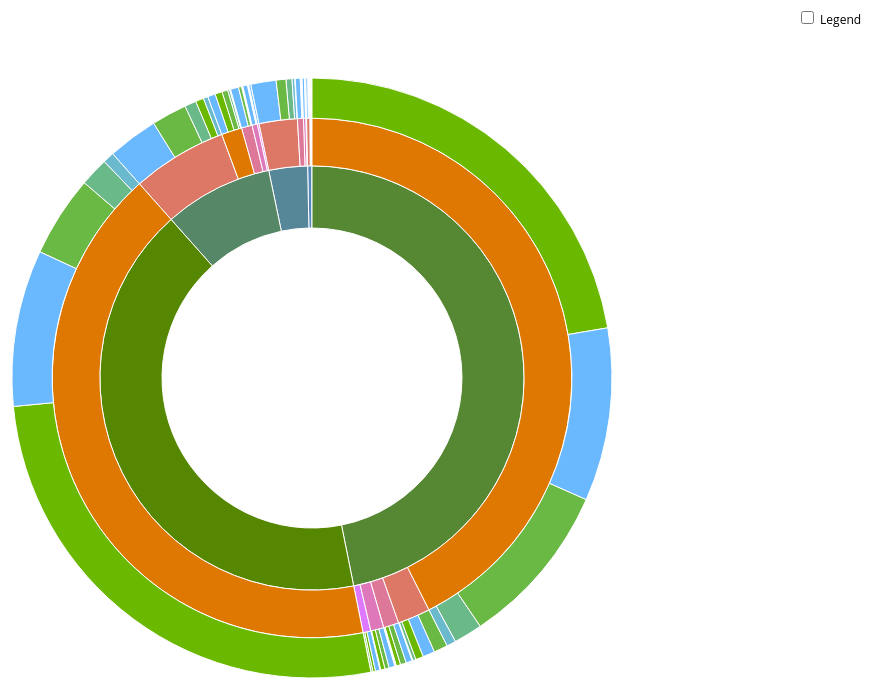
D3 v3 page, settled after 480 driven frames (8 s of simulated time); the page loaded 1 data file(s).


      // Hack to make this example display correctly in an iframe on bl.ocks.org
      d3.select(self.frameElement).style("height", "700px");
  
// ── sequences.js
// Dimensions of sunburst.
var width = 750;
var height = 600;
var radius = Math.min(width, height) / 2;

// Breadcrumb dimensions: width, height, spacing, width of tip/tail.
var b = {
  w: 125, h: 30, s: 3, t: 10
};

// Mapping of step names to colors.
var colors = {
//  "IMP": "#5687d1",
  "IMP_0_to_1" : "#568700",
  "IMP_1_to_1k" : "#568733",
  "IMP_1k_to_10k" : "#568766",
  "IMP_10k_to_100k" : "#568799",
  "IMP_100k_to_1m" : "#5687bb",
  "IMP_1m_to_INF" : "#5687ff",

//  "CTR": "#de783b",
  "CTR%_000_to_001": "#de7800",
  "CTR%_001_to_030": "#de7866",
  "CTR%_030_to_050": "#de7899",
  "CTR%_050_to_100": "#de78bb",
  "CTR%_100_to_100": "#de78ff",

//  "SPD": "#6ab975",
  "SPD_000_to_001": "#6ab900",
  "SPD_001_to_030": "#6ab944",
  "SPD_030_to_070": "#6ab988",
  "SPD_070_to_100": "#6ab9cc",
  "SPD_100_to_100": "#6ab9ff",

  "end": "#bbbbbb"
};

// Total size of all segments; we set this later, after loading the data.
var totalSize = 0; 

var vis = d3.select("#chart").append("svg:svg")
    .attr("width", width)
    .attr("height", height)
    .append("svg:g")
    .attr("id", "container")
    .attr("transform", "translate(" + width / 2 + "," + height / 2 + ")");

var partition = d3.layout.partition()
    .size([2 * Math.PI, radius * radius])
    .value(function(d) { return d.size; });

var arc = d3.svg.arc()
    .startAngle(function(d) { return d.x; })
    .endAngle(function(d) { return d.x + d.dx; })
    .innerRadius(function(d) { return Math.sqrt(d.y); })
    .outerRadius(function(d) { return Math.sqrt(d.y + d.dy); });

// Use d3.text and d3.csv.parseRows so that we do not need to have a header
// row, and can receive the csv as an array of arrays.
d3.text("./data/spend-distribution-by-cnt.csv", function(text) {
  var csv = d3.csv.parseRows(text);
  var json = buildHierarchy(csv);
  createVisualization(json);
});

// Main function to draw and set up the visualization, once we have the data.
function createVisualization(json) {

  // Basic setup of page elements.
  initializeBreadcrumbTrail();
  drawLegend();
  d3.select("#togglelegend").on("click", toggleLegend);

  // Bounding circle underneath the sunburst, to make it easier to detect
  // when the mouse leaves the parent g.
  vis.append("svg:circle")
      .attr("r", radius)
      .style("opacity", 0);

  // For efficiency, filter nodes to keep only those large enough to see.
  var nodes = partition.nodes(json)
      .filter(function(d) {
      return (d.dx > 0.005); // 0.005 radians = 0.29 degrees
      });

  var path = vis.data([json]).selectAll("path")
      .data(nodes)
      .enter().append("svg:path")
      .attr("display", function(d) { return d.depth ? null : "none"; })
      .attr("d", arc)
      .attr("fill-rule", "evenodd")
      .style("fill", function(d) { return colors[d.name]; })
      .style("opacity", 1)
      .on("mouseover", mouseover);

  // Add the mouseleave handler to the bounding circle.
  d3.select("#container").on("mouseleave", mouseleave);

  // Get total size of the tree = value of root node from partition.
  totalSize = path.node().__data__.value;
 };

// Fade all but the current sequence, and show it in the breadcrumb trail.
function mouseover(d) {

  var percentage = (100 * d.value / totalSize).toPrecision(3);
  var percentageString = percentage + "%";
  if (percentage < 0.1) {
    percentageString = "< 0.1%";
  }

  d3.select("#percentage")
      .text(percentageString);

  d3.select("#explanation")
      .style("visibility", "");

  var sequenceArray = getAncestors(d);
  updateBreadcrumbs(sequenceArray, percentageString);

  // Fade all the segments.
  d3.selectAll("path")
      .style("opacity", 0.3);

  // Then highlight only those that are an ancestor of the current segment.
  vis.selectAll("path")
      .filter(function(node) {
                return (sequenceArray.indexOf(node) >= 0);
              })
      .style("opacity", 1);
}

// Restore everything to full opacity when moving off the visualization.
function mouseleave(d) {

  // Hide the breadcrumb trail
  d3.select("#trail")
      .style("visibility", "hidden");

  // Deactivate all segments during transition.
  d3.selectAll("path").on("mouseover", null);

  // Transition each segment to full opacity and then reactivate it.
  d3.selectAll("path")
      .transition()
      .duration(1000)
      .style("opacity", 1)
      .each("end", function() {
              d3.select(this).on("mouseover", mouseover);
            });

  d3.select("#explanation")
      .style("visibility", "hidden");
}

// Given a node in a partition layout, return an array of all of its ancestor
// nodes, highest first, but excluding the root.
function getAncestors(node) {
  var path = [];
  var current = node;
  while (current.parent) {
    path.unshift(current);
    current = current.parent;
  }
  return path;
}

function initializeBreadcrumbTrail() {
  // Add the svg area.
  var trail = d3.select("#sequence").append("svg:svg")
      .attr("width", width)
      .attr("height", 50)
      .attr("id", "trail");
  // Add the label at the end, for the percentage.
  trail.append("svg:text")
    .attr("id", "endlabel")
    .style("fill", "#000");
}

// Generate a string that describes the points of a breadcrumb polygon.
function breadcrumbPoints(d, i) {
  var points = [];
  points.push("0,0");
  points.push(b.w + ",0");
  points.push(b.w + b.t + "," + (b.h / 2));
  points.push(b.w + "," + b.h);
  points.push("0," + b.h);
  if (i > 0) { // Leftmost breadcrumb; don't include 6th vertex.
    points.push(b.t + "," + (b.h / 2));
  }
  return points.join(" ");
}

// Update the breadcrumb trail to show the current sequence and percentage.
function updateBreadcrumbs(nodeArray, percentageString) {

  // Data join; key function combines name and depth (= position in sequence).
  var g = d3.select("#trail")
      .selectAll("g")
      .data(nodeArray, function(d) { return d.name + d.depth; });

  // Add breadcrumb and label for entering nodes.
  var entering = g.enter().append("svg:g");

  entering.append("svg:polygon")
      .attr("points", breadcrumbPoints)
      .style("fill", function(d) { return colors[d.name]; });

  entering.append("svg:text")
      .attr("x", (b.w + b.t) / 2)
      .attr("y", b.h / 2)
      .attr("dy", "0.35em")
      .attr("text-anchor", "middle")
      .text(function(d) { return d.name; });

  // Set position for entering and updating nodes.
  g.attr("transform", function(d, i) {
    return "translate(" + i * (b.w + b.s) + ", 0)";
  });

  // Remove exiting nodes.
  g.exit().remove();

  // Now move and update the percentage at the end.
  d3.select("#trail").select("#endlabel")
      .attr("x", (nodeArray.length + 0.5) * (b.w + b.s))
      .attr("y", b.h / 2)
      .attr("dy", "0.35em")
      .attr("text-anchor", "middle")
      .text(percentageString);

  // Make the breadcrumb trail visible, if it's hidden.
  d3.select("#trail")
      .style("visibility", "");

}

function drawLegend() {

  // Dimensions of legend item: width, height, spacing, radius of rounded rect.
  var li = {
    w: 125, h: 30, s: 3, r: 3
  };

  var legend = d3.select("#legend").append("svg:svg")
      .attr("width", li.w)
      .attr("height", d3.keys(colors).length * (li.h + li.s));

  var g = legend.selectAll("g")
      .data(d3.entries(colors))
      .enter().append("svg:g")
      .attr("transform", function(d, i) {
              return "translate(0," + i * (li.h + li.s) + ")";
           });

  g.append("svg:rect")
      .attr("rx", li.r)
      .attr("ry", li.r)
      .attr("width", li.w)
      .attr("height", li.h)
      .style("fill", function(d) { return d.value; });

  g.append("svg:text")
      .attr("x", li.w / 2)
      .attr("y", li.h / 2)
      .attr("dy", "0.35em")
      .attr("text-anchor", "middle")
      .text(function(d) { return d.key; });
}

function toggleLegend() {
  var legend = d3.select("#legend");
  if (legend.style("visibility") == "hidden") {
    legend.style("visibility", "");
  } else {
    legend.style("visibility", "hidden");
  }
}

// Take a 2-column CSV and transform it into a hierarchical structure suitable
// for a partition layout. The first column is a sequence of step names, from
// root to leaf, separated by hyphens. The second column is a count of how 
// often that sequence occurred.
function buildHierarchy(csv) {
  var root = {"name": "root", "children": []};
  for (var i = 0; i < csv.length; i++) {
    var sequence = csv[i][0];
    var size = +csv[i][1];
    if (isNaN(size)) { // e.g. if this is a header row
      continue;
    }
    var parts = sequence.split("-");
    var currentNode = root;
    for (var j = 0; j < parts.length; j++) {
      var children = currentNode["children"];
      var nodeName = parts[j];
      var childNode;
      if (j + 1 < parts.length) {
   // Not yet at the end of the sequence; move down the tree.
  var foundChild = false;
  for (var k = 0; k < children.length; k++) {
    if (children[k]["name"] == nodeName) {
      childNode = children[k];
      foundChild = true;
      break;
    }
  }
  // If we don't already have a child node for this branch, create it.
  if (!foundChild) {
    childNode = {"name": nodeName, "children": []};
    children.push(childNode);
  }
  currentNode = childNode;
      } else {
  // Reached the end of the sequence; create a leaf node.
  childNode = {"name": nodeName, "size": size};
  children.push(childNode);
      }
    }
  }
  return root;
};


### data: data/spend-distribution-by-cnt.csv
IMP_100k_to_1m-CTR%_001_to_030-SPD_100_t…, 111
IMP_10k_to_100k-CTR%_050_to_100-SPD_001_…, 11
IMP_1_to_1k-CTR%_100_to_100-SPD_000_to_0…, 170
IMP_1k_to_10k-CTR%_001_to_030-SPD_100_to…, 3133
IMP_1_to_1k-CTR%_030_to_050-SPD_000_to_0…, 269
IMP_1k_to_10k-CTR%_100_to_100-SPD_030_to…, 2
IMP_100k_to_1m-CTR%_001_to_030-SPD_001_t…, 37
IMP_100k_to_1m-CTR%_100_to_100-SPD_100_t…, 7
IMP_0_to_1-CTR%_000_to_001-SPD_001_to_03…, 5042
IMP_10k_to_100k-CTR%_001_to_030-SPD_000_…, 36
IMP_1k_to_10k-CTR%_030_to_050-SPD_000_to…, 30
IMP_10k_to_100k-CTR%_030_to_050-SPD_000_…, 4
IMP_10k_to_100k-CTR%_050_to_100-SPD_070_…, 6
IMP_0_to_1-CTR%_000_to_001-SPD_030_to_07…, 1781
IMP_100k_to_1m-CTR%_001_to_030-SPD_070_t…, 18
IMP_1k_to_10k-CTR%_050_to_100-SPD_100_to…, 282
IMP_10k_to_100k-CTR%_000_to_001-SPD_100_…, 13
IMP_100k_to_1m-CTR%_030_to_050-SPD_000_t…, 2
IMP_1_to_1k-CTR%_050_to_100-SPD_070_to_1…, 11
IMP_100k_to_1m-CTR%_050_to_100-SPD_100_t…, 35
IMP_1k_to_10k-CTR%_030_to_050-SPD_030_to…, 38
IMP_10k_to_100k-CTR%_001_to_030-SPD_030_…, 375
IMP_1m_to_INF-CTR%_001_to_030-SPD_001_to…, 1
IMP_1m_to_INF-CTR%_030_to_050-SPD_070_to…, 1
IMP_1k_to_10k-CTR%_000_to_001-SPD_030_to…, 123
IMP_1k_to_10k-CTR%_100_to_100-SPD_070_to…, 1
IMP_1_to_1k-CTR%_001_to_030-SPD_070_to_1…, 60
IMP_1m_to_INF-CTR%_050_to_100-SPD_100_to…, 3
IMP_0_to_1-CTR%_000_to_001-SPD_000_to_00…, 30708
IMP_100k_to_1m-CTR%_030_to_050-SPD_001_t…, 9
IMP_1_to_1k-CTR%_030_to_050-SPD_070_to_1…, 27
IMP_1_to_1k-CTR%_001_to_030-SPD_030_to_0…, 189
IMP_100k_to_1m-CTR%_001_to_030-SPD_030_t…, 53
IMP_1_to_1k-CTR%_030_to_050-SPD_030_to_0…, 78
IMP_1k_to_10k-CTR%_001_to_030-SPD_001_to…, 2186
IMP_100k_to_1m-CTR%_030_to_050-SPD_100_t…, 52
IMP_1k_to_10k-CTR%_000_to_001-SPD_070_to…, 66
IMP_100k_to_1m-CTR%_100_to_100-SPD_070_t…, 1
IMP_10k_to_100k-CTR%_050_to_100-SPD_100_…, 140
IMP_1_to_1k-CTR%_050_to_100-SPD_001_to_0…, 271
IMP_100k_to_1m-CTR%_050_to_100-SPD_070_t…, 5
IMP_1_to_1k-CTR%_100_to_100-SPD_070_to_1…, 2
IMP_100k_to_1m-CTR%_050_to_100-SPD_001_t…, 8
IMP_1_to_1k-CTR%_050_to_100-SPD_000_to_0…, 260
IMP_10k_to_100k-CTR%_030_to_050-SPD_070_…, 18
IMP_1_to_1k-CTR%_001_to_030-SPD_100_to_1…, 748
IMP_1k_to_10k-CTR%_001_to_030-SPD_000_to…, 509
IMP_1_to_1k-CTR%_000_to_001-SPD_030_to_0…, 1778
IMP_10k_to_100k-CTR%_050_to_100-SPD_030_…, 10
IMP_1_to_1k-CTR%_000_to_001-SPD_000_to_0…, 25737
IMP_1_to_1k-CTR%_100_to_100-SPD_001_to_0…, 99
IMP_1_to_1k-CTR%_030_to_050-SPD_001_to_0…, 358
IMP_1k_to_10k-CTR%_001_to_030-SPD_030_to…, 711
IMP_1k_to_10k-CTR%_050_to_100-SPD_070_to…, 11
IMP_10k_to_100k-CTR%_030_to_050-SPD_030_…, 38
IMP_1k_to_10k-CTR%_050_to_100-SPD_001_to…, 54
IMP_1_to_1k-CTR%_000_to_001-SPD_070_to_1…, 575
IMP_1k_to_10k-CTR%_100_to_100-SPD_100_to…, 114
IMP_1_to_1k-CTR%_050_to_100-SPD_100_to_1…, 350
IMP_10k_to_100k-CTR%_030_to_050-SPD_001_…, 57
IMP_10k_to_100k-CTR%_000_to_001-SPD_001_…, 3
... 35 more rows